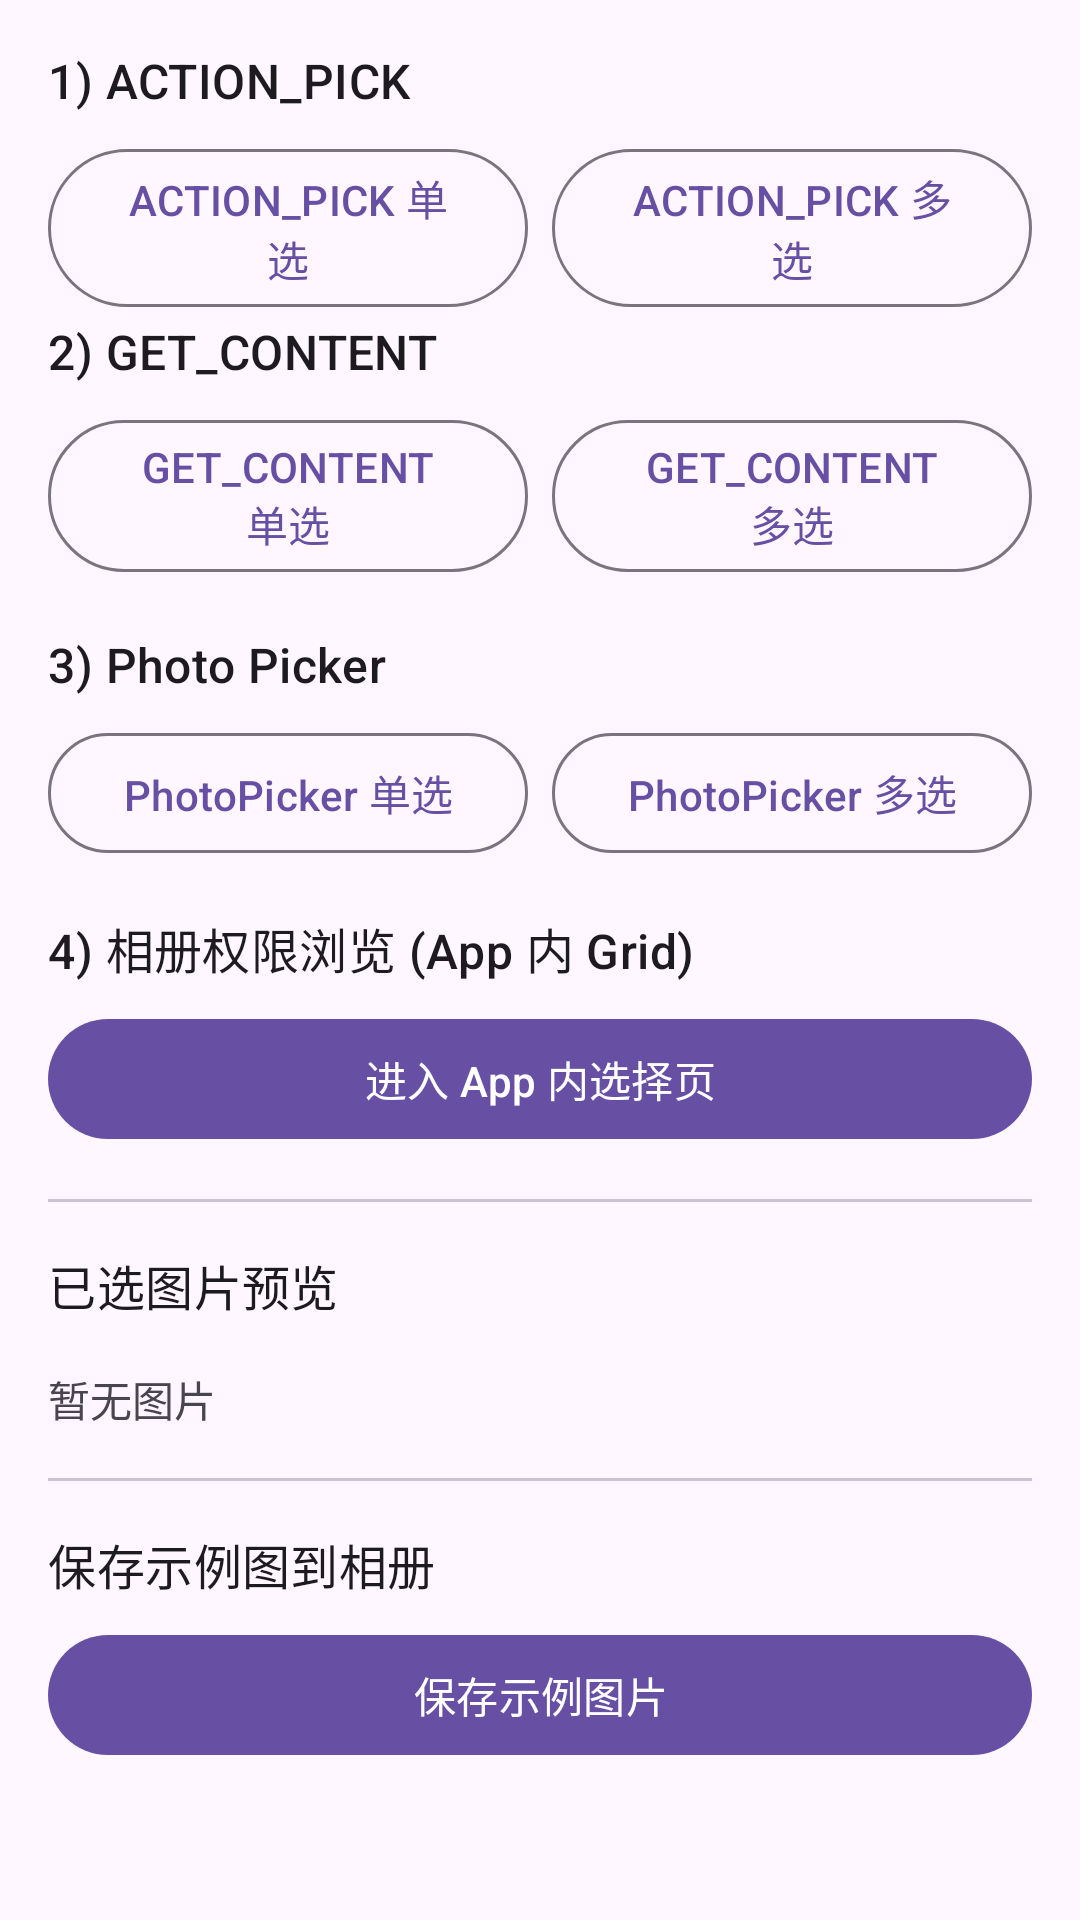

Reconstruct the res/layout file that produces this screen, plus the resources it refers to.
<!-- AndroidManifest.xml: activity theme Theme.Photopermission -->
<!-- res/layout/activity_main.xml -->
<?xml version="1.0" encoding="utf-8"?>
<ScrollView xmlns:android="http://schemas.android.com/apk/res/android"
    xmlns:app="http://schemas.android.com/apk/res-auto"
    android:layout_width="match_parent"
    android:layout_height="match_parent"
    android:fillViewport="true">

    <LinearLayout
        android:layout_width="match_parent"
        android:layout_height="wrap_content"
        android:orientation="vertical"
        android:padding="16dp">

        <TextView
            android:layout_width="wrap_content"
            android:layout_height="wrap_content"
            android:text="1) ACTION_PICK"
            android:textAppearance="?attr/textAppearanceTitleMedium" />

        <LinearLayout
            android:layout_width="match_parent"
            android:layout_height="wrap_content"
            android:layout_marginTop="8dp"
            android:orientation="horizontal">

            <com.google.android.material.button.MaterialButton
                android:id="@+id/btn_action_pick_single"
                style="@style/Widget.Material3.Button.OutlinedButton"
                android:layout_width="0dp"
                android:layout_height="wrap_content"
                android:layout_marginEnd="8dp"
                android:layout_weight="1"
                android:text="ACTION_PICK 单选" />

            <com.google.android.material.button.MaterialButton
                android:id="@+id/btn_action_pick_multi"
                style="@style/Widget.Material3.Button.OutlinedButton"
                android:layout_width="0dp"
                android:layout_height="wrap_content"
                android:layout_weight="1"
                android:text="ACTION_PICK 多选" />
        </LinearLayout>

        <TextView
            android:layout_width="wrap_content"
            android:layout_height="wrap_content"
            android:text="2) GET_CONTENT"
            android:textAppearance="?attr/textAppearanceTitleMedium" />

        <LinearLayout
            android:layout_width="match_parent"
            android:layout_height="wrap_content"
            android:layout_marginTop="8dp"
            android:orientation="horizontal">

            <com.google.android.material.button.MaterialButton
                android:id="@+id/btn_action_get_content_single"
                style="@style/Widget.Material3.Button.OutlinedButton"
                android:layout_width="0dp"
                android:layout_height="wrap_content"
                android:layout_marginEnd="8dp"
                android:layout_weight="1"
                android:text="GET_CONTENT 单选" />

            <com.google.android.material.button.MaterialButton
                android:id="@+id/btn_action_get_content_multi"
                style="@style/Widget.Material3.Button.OutlinedButton"
                android:layout_width="0dp"
                android:layout_height="wrap_content"
                android:layout_weight="1"
                android:text="GET_CONTENT 多选" />
        </LinearLayout>

        <TextView
            android:layout_width="wrap_content"
            android:layout_height="wrap_content"
            android:layout_marginTop="16dp"
            android:text="3) Photo Picker"
            android:textAppearance="?attr/textAppearanceTitleMedium" />

        <LinearLayout
            android:layout_width="match_parent"
            android:layout_height="wrap_content"
            android:layout_marginTop="8dp"
            android:orientation="horizontal">

            <com.google.android.material.button.MaterialButton
                android:id="@+id/btn_photo_picker_single"
                style="@style/Widget.Material3.Button.OutlinedButton"
                android:layout_width="0dp"
                android:layout_height="wrap_content"
                android:layout_marginEnd="8dp"
                android:layout_weight="1"
                android:text="PhotoPicker 单选" />

            <com.google.android.material.button.MaterialButton
                android:id="@+id/btn_photo_picker_multi"
                style="@style/Widget.Material3.Button.OutlinedButton"
                android:layout_width="0dp"
                android:layout_height="wrap_content"
                android:layout_weight="1"
                android:text="PhotoPicker 多选" />
        </LinearLayout>

        <TextView
            android:layout_width="wrap_content"
            android:layout_height="wrap_content"
            android:layout_marginTop="16dp"
            android:text="4) 相册权限浏览 (App 内 Grid)"
            android:textAppearance="?attr/textAppearanceTitleMedium" />

        <com.google.android.material.button.MaterialButton
            android:id="@+id/btn_open_gallery_picker"
            android:layout_width="match_parent"
            android:layout_height="wrap_content"
            android:layout_marginTop="8dp"
            android:text="进入 App 内选择页" />

        <com.google.android.material.divider.MaterialDivider
            android:layout_width="match_parent"
            android:layout_height="wrap_content"
            android:layout_marginTop="16dp"
            android:layout_marginBottom="16dp" />

        <TextView
            android:layout_width="wrap_content"
            android:layout_height="wrap_content"
            android:text="已选图片预览"
            android:textAppearance="?attr/textAppearanceTitleMedium" />

        <HorizontalScrollView
            android:layout_width="match_parent"
            android:layout_height="wrap_content"
            android:layout_marginTop="8dp"
            android:scrollbars="none">

            <LinearLayout
                android:id="@+id/preview_container"
                android:layout_width="wrap_content"
                android:layout_height="wrap_content"
                android:orientation="horizontal">

                <ImageView
                    android:id="@+id/preview_0"
                    android:layout_width="96dp"
                    android:layout_height="96dp"
                    android:layout_marginEnd="8dp"
                    android:background="?attr/colorOutlineVariant"
                    android:contentDescription="@string/preview_image"
                    android:scaleType="centerCrop"
                    android:visibility="gone" />

                <ImageView
                    android:id="@+id/preview_1"
                    android:layout_width="96dp"
                    android:layout_height="96dp"
                    android:layout_marginEnd="8dp"
                    android:background="?attr/colorOutlineVariant"
                    android:contentDescription="@string/preview_image"
                    android:scaleType="centerCrop"
                    android:visibility="gone" />

                <ImageView
                    android:id="@+id/preview_2"
                    android:layout_width="96dp"
                    android:layout_height="96dp"
                    android:background="?attr/colorOutlineVariant"
                    android:contentDescription="@string/preview_image"
                    android:scaleType="centerCrop"
                    android:visibility="gone" />
            </LinearLayout>
        </HorizontalScrollView>

        <TextView
            android:id="@+id/text_preview_empty"
            android:layout_width="wrap_content"
            android:layout_height="wrap_content"
            android:layout_marginTop="8dp"
            android:text="暂无图片" />

        <com.google.android.material.divider.MaterialDivider
            android:layout_width="match_parent"
            android:layout_height="wrap_content"
            android:layout_marginTop="16dp"
            android:layout_marginBottom="16dp" />

        <TextView
            android:layout_width="wrap_content"
            android:layout_height="wrap_content"
            android:text="保存示例图到相册"
            android:textAppearance="?attr/textAppearanceTitleMedium" />

        <com.google.android.material.button.MaterialButton
            android:id="@+id/btn_save_demo"
            android:layout_width="match_parent"
            android:layout_height="wrap_content"
            android:layout_marginTop="8dp"
            android:text="保存示例图片" />
    </LinearLayout>
</ScrollView>
<!-- resources referenced by this layout -->
<resources>
  <string name="preview_image">预览图</string>
  <style name="Theme.Photopermission" parent="Theme.Material3.DayNight.NoActionBar" />
</resources>
